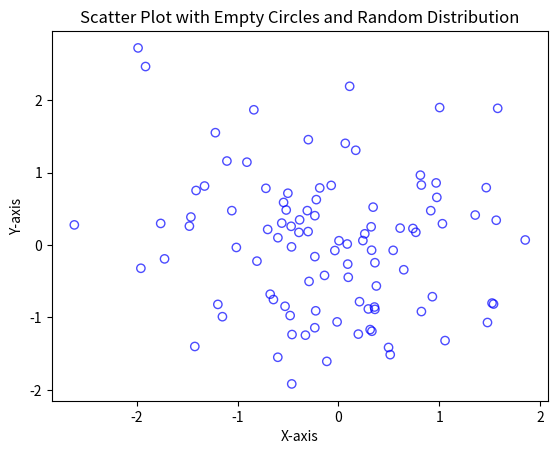

Write Python code to recreate this figure.
import matplotlib.pyplot as plt
import numpy as np

# Generate random data
np.random.seed(42)  # Setting seed for reproducibility
num_points = 100
x_values = np.random.randn(num_points)  # Random X values with a normal distribution
y_values = np.random.randn(num_points)  # Random Y values with a normal distribution

# Create a scatter plot with empty circles
plt.scatter(x_values, y_values, facecolors='none', edgecolors='blue', alpha=0.7)

# Add labels and title
plt.xlabel('X-axis')
plt.ylabel('Y-axis')
plt.title('Scatter Plot with Empty Circles and Random Distribution')

# Display the plot
plt.show()
